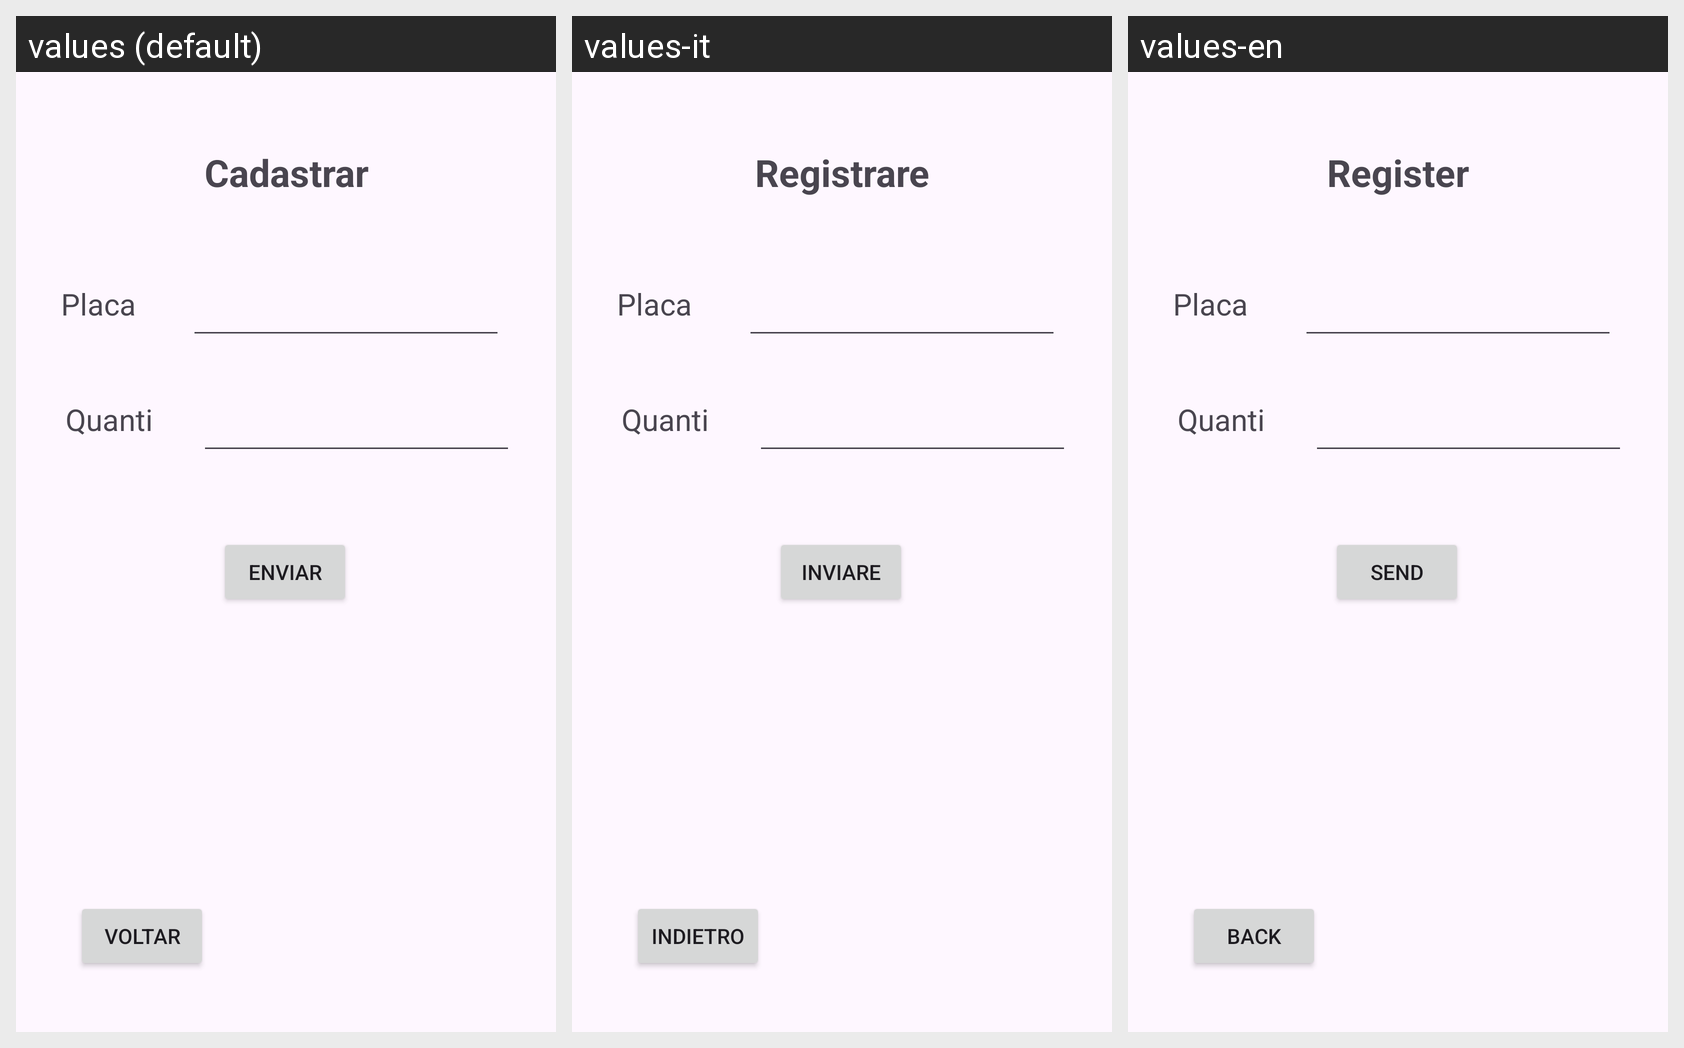

Strings drawn on this Android screen and how each of the app's shown locales translates them:
Android screen res/layout/activity_cadastro.xml rendered under 3 locales, left to right: values (default), values-it, values-en. Device: Nexus 5 (rendered at 1080×1920; each locale shown at half size, 540×960, under a caption strip naming it); theme Theme.Internacionalisacao.
Other locales in the repository, not shown: values-de, values-es, values-fr.
Strings drawn on this screen, with the default value and each locale's value (text and hints the layout hard-codes, and strings that could not be matched under every locale, appear in the picture but are not listed):

cadastrar
  values: Cadastrar
  values-it: Registrare
  values-en: Register

quantidade
  values: Quantidade
  values-it: Quantidade  [not translated; the default value is used]
  values-en: Quantidade  [not translated; the default value is used]

enviar
  values: Enviar
  values-it: Inviare
  values-en: Send

voltar
  values: Voltar
  values-it: Indietro
  values-en: Back

placa
  values: Placa
  values-it: Placa  [not translated; the default value is used]
  values-en: Placa  [not translated; the default value is used]
